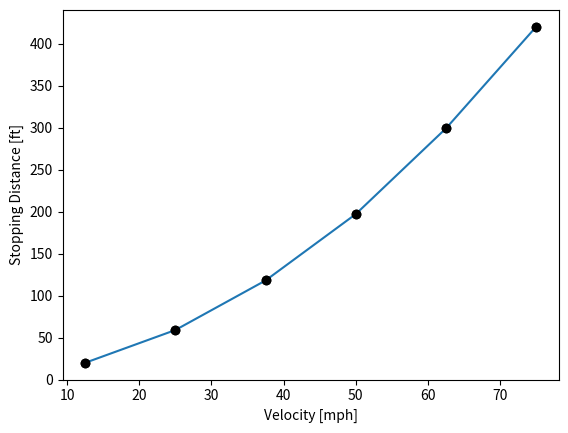

Here is the Python script that generated this plot:
"""
Created on Fri Jan 19 19:13:04 2018

[redacted]

The purpose of this code is to learn plotting using MatPlotLib and Numpy
"""

import matplotlib.pyplot as plt  # imports MatPlotLib module
import numpy as np  # import Numpy

# Standard 2D plots require data with two coordinates
# Assume we have the following data:
xData = [12.5, 25, 37.5, 50, 62.5, 75]  # x data
yData = [20, 59, 118, 197, 299, 420]  # y data

# If you are using an IDE with the IPython console, figures can be displayed in
# line in the console, as shown here:

fig, ax = plt.subplots()  # define figure object and axis object
plt.plot(xData, yData)  # plots the x-y data on the current figure

# Now we have made a basic plot. Notice the default format is a thin,
# continuous, blue line.

# What if you wanted black circles instead?
# The line/marker format can be specified with a color and/or marker style,
# entered immediately after the (x, y) data in the plot.plot() function

# Colors:
# k = black
# b = blue
# r = red
# m = magenta
# c = cyan
# y = yellow
# g = green
# For more colors go to: https://matplotlib.org/api/colors_api.html

# Markers:
# o = circles
# x = x
# . = small dot
# + = plus
# s = square
# d = diamond
# p = pentagon
# ^ = triangle
# For more markers go to: https://matplotlib.org/api/markers_api.html

# The color and line format can be specified in either order; e.g. 'ko' or 'ok'

plt.plot(xData, yData, 'ko')  # plots the x-y data with black (k) circles (o)

# Good plots need axis labels. Axis labels are added with xlabel and ylabel

# Also note, you must run all lines together in order to make one plot with all
# of the specified elements

plt.plot(xData, yData, 'ko')  # plots the x-y data with black (k) circles (o)
plt.xlabel("Velocity [mph]")  # add x-label to plot
plt.ylabel("Stopping Distance [ft]")  # add y-label to plot
